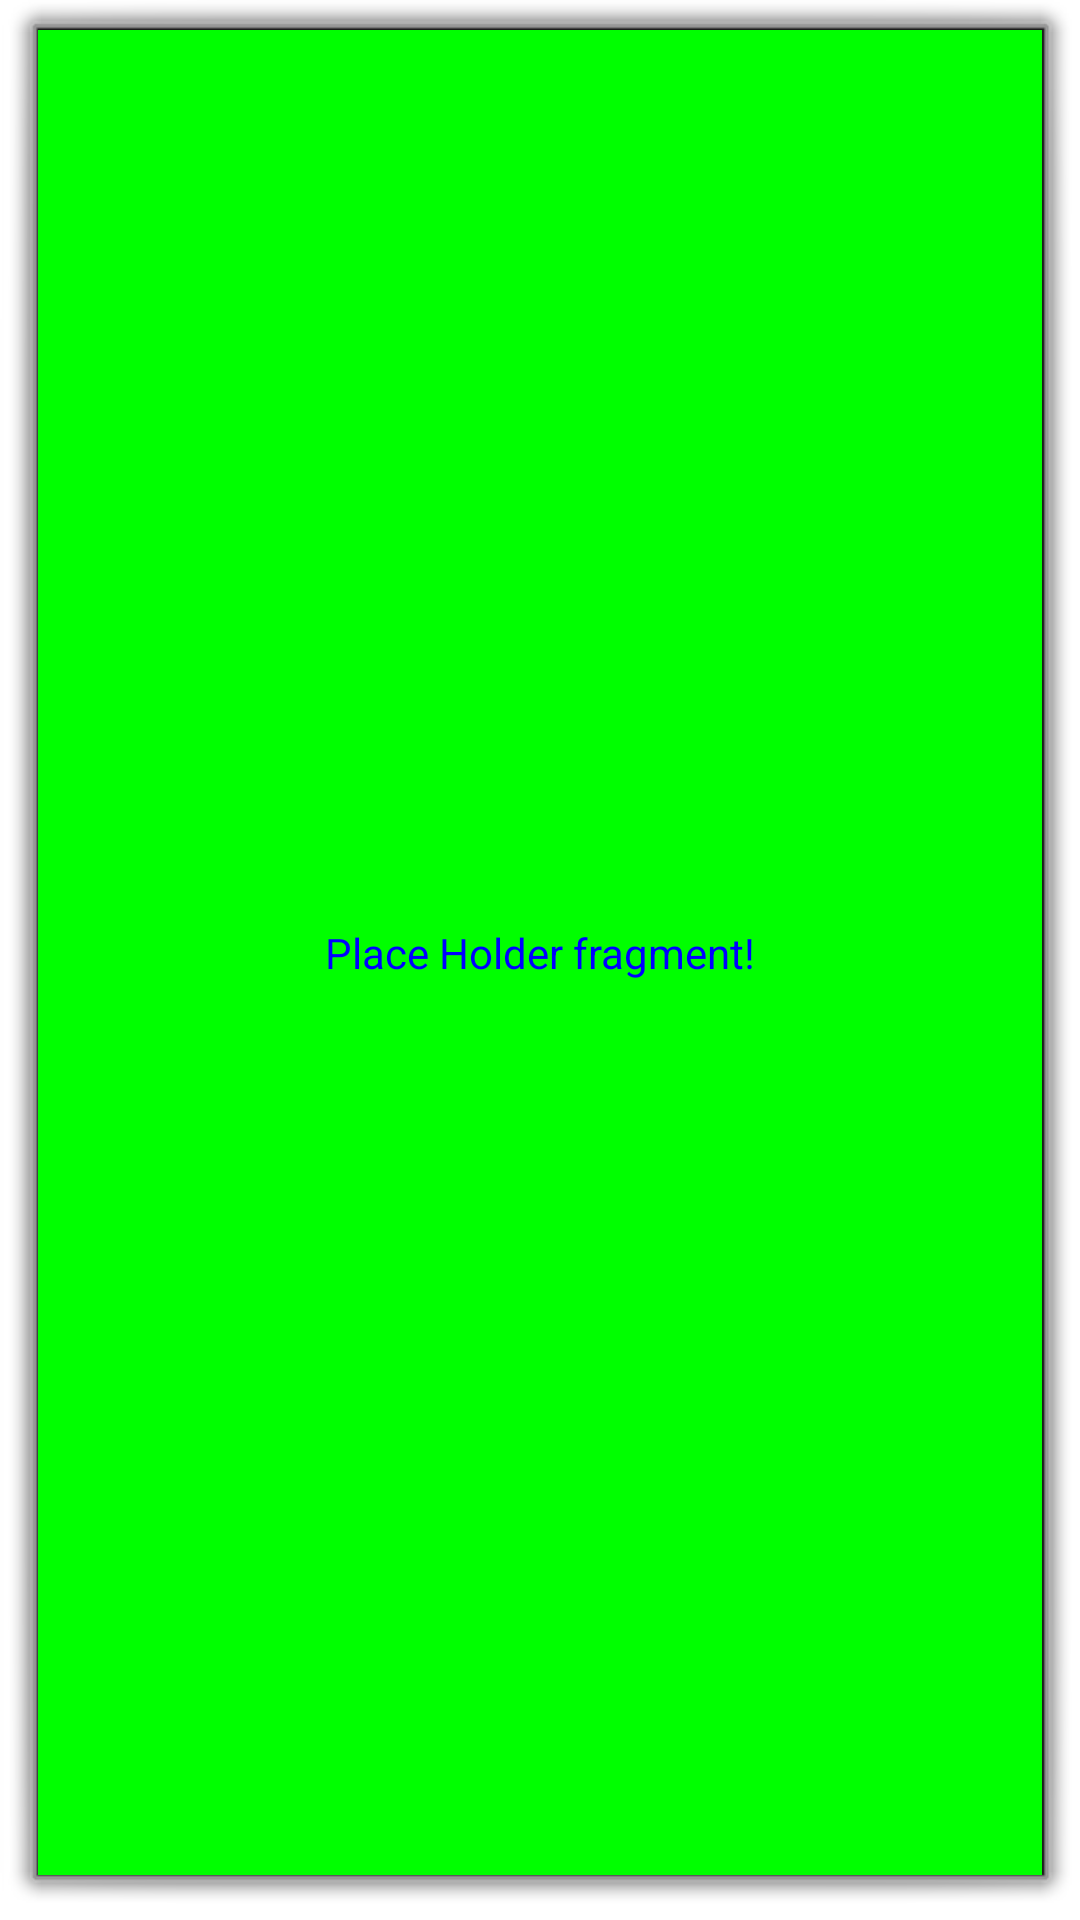

Android layout source for this screen:
<!-- AndroidManifest.xml: activity theme android:Theme.Dialog -->
<!-- res/layout/fragment_main.xml -->
<RelativeLayout xmlns:android="http://schemas.android.com/apk/res/android"
    xmlns:tools="http://schemas.android.com/tools"
    android:layout_width="match_parent"
    android:layout_height="match_parent"
    android:paddingLeft="@dimen/activity_horizontal_margin"
    android:paddingRight="@dimen/activity_horizontal_margin"
    android:paddingTop="@dimen/activity_vertical_margin"
    android:paddingBottom="@dimen/activity_vertical_margin"
    tools:context="com.example.app.MainActivity$PlaceholderFragment">

    <TextView
        android:text="@string/hello_world"
        android:layout_width="match_parent"
        android:layout_height="match_parent"
        android:background="@color/green"
        android:textColor="@color/blue"
        android:gravity="center"/>

</RelativeLayout>
<!-- resources referenced by this layout -->
<resources>
  <color name="blue">#0000FF</color>
  <color name="green">#00FF00</color>
  <string name="hello_world">Place Holder fragment!</string>
</resources>
